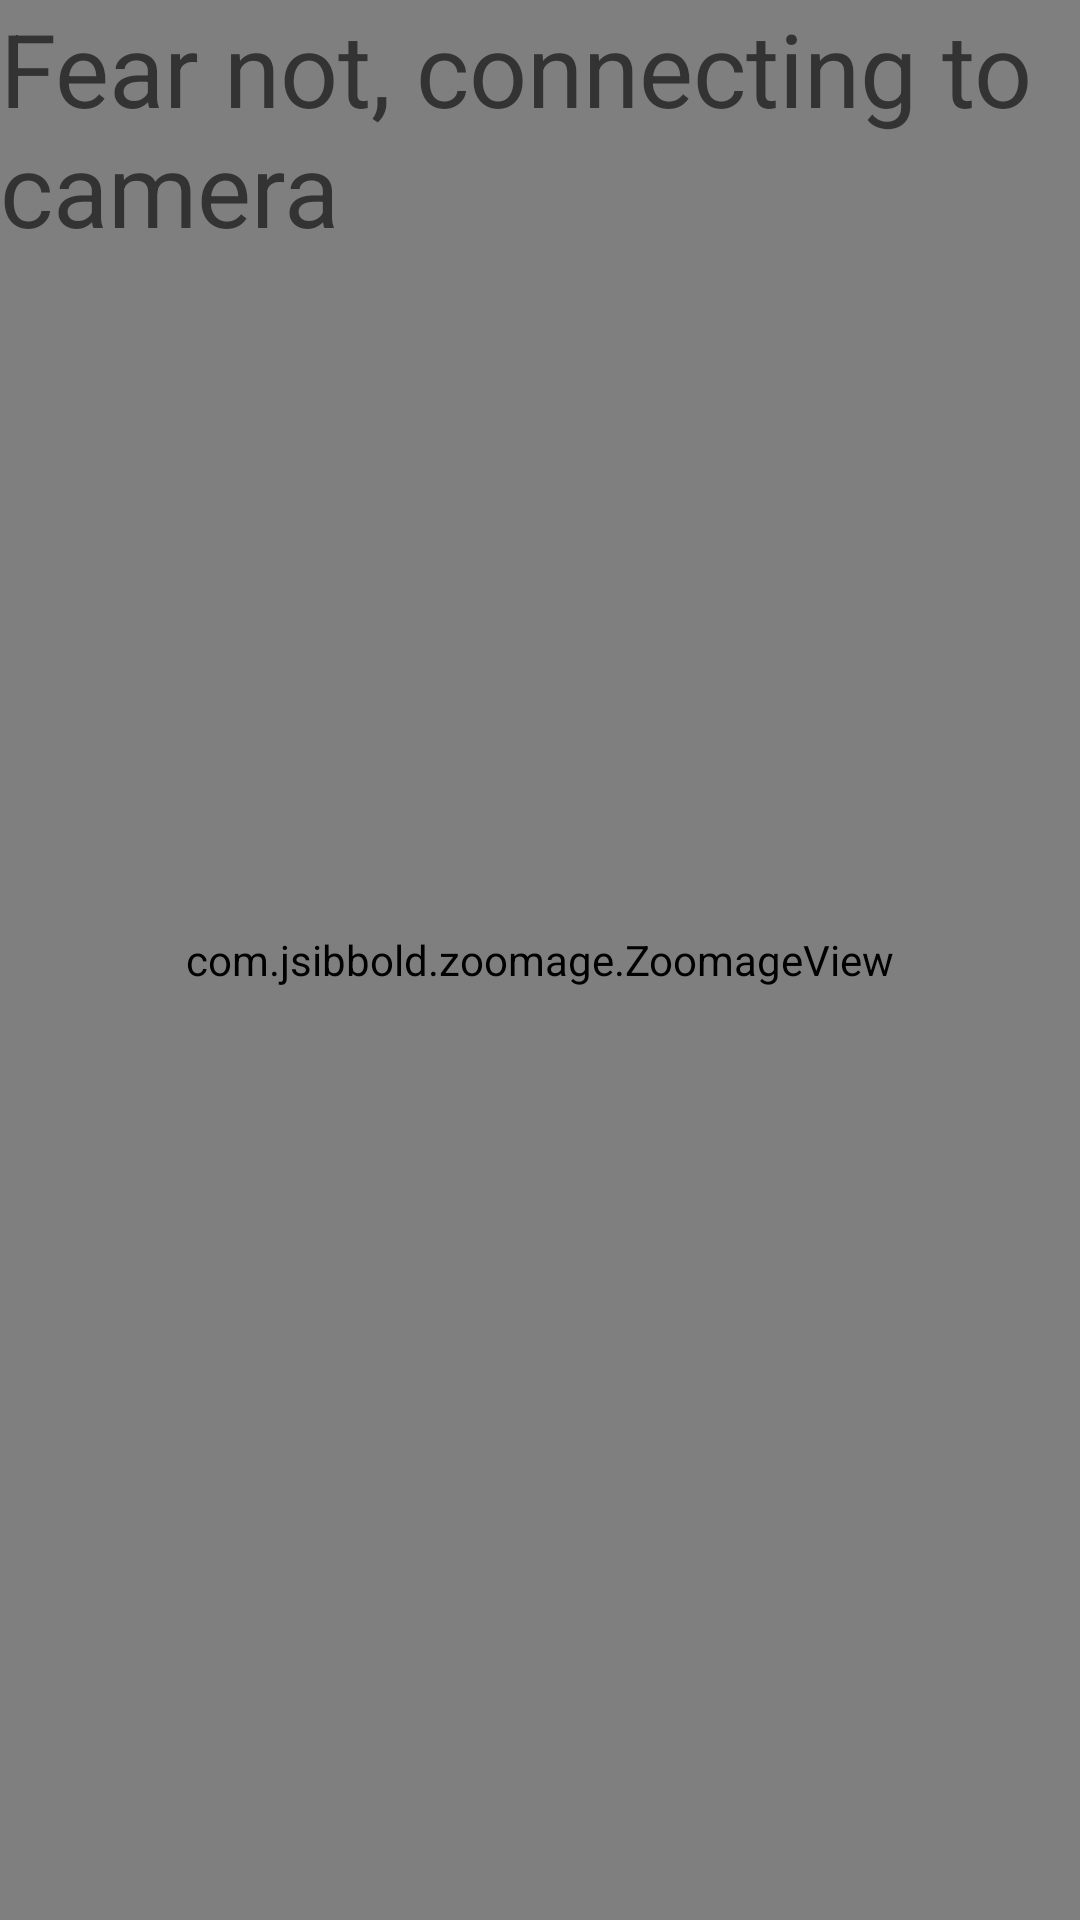

Layout XML and referenced resources for this Android screen:
<!-- AndroidManifest.xml: application theme AppTheme -->
<!-- res/layout/fragment_live.xml -->
<?xml version="1.0" encoding="utf-8"?>
<androidx.constraintlayout.widget.ConstraintLayout xmlns:android="http://schemas.android.com/apk/res/android"
    xmlns:app="http://schemas.android.com/apk/res-auto"
    xmlns:tools="http://schemas.android.com/tools"
    android:layout_width="match_parent"
    android:layout_height="match_parent"
    tools:context=".ui.live.LiveFragment">

    <LinearLayout
        android:layout_width="match_parent"
        android:layout_height="match_parent"
        android:orientation="vertical">

        <com.jsibbold.zoomage.ZoomageView
            android:id="@+id/imageVideo"
            android:layout_width="match_parent"
            android:layout_height="match_parent"
            app:zoomage_animateOnReset="false"
            app:zoomage_autoResetMode="NEVER"
            app:zoomage_zoomable="true"
            tools:srcCompat="@drawable/ic_home_black_24dp" />
    </LinearLayout>

    <TextView
        android:id="@+id/liveViewText"
        android:layout_width="match_parent"
        android:layout_height="wrap_content"
        android:text="Fear not, connecting to camera"
        android:textAppearance="@style/TextAppearance.AppCompat.Display1" />

</androidx.constraintlayout.widget.ConstraintLayout>
<!-- resources referenced by this layout -->
<resources>
  <style name="AppTheme" parent="Theme.AppCompat.Light.DarkActionBar">
          
          <item name="colorPrimary">@color/colorPrimary</item>
          <item name="colorPrimaryDark">@color/colorPrimaryDark</item>
          <item name="colorAccent">@color/colorAccent</item>
      </style>
  <!-- not gathered from this repository: default colours our renderer supplied (Android Studio template values) -->
  <color name="colorPrimary">#FF6200EE</color>
  <color name="colorPrimaryDark">#FF3700B3</color>
  <color name="colorAccent">#FF03DAC5</color>
</resources>
